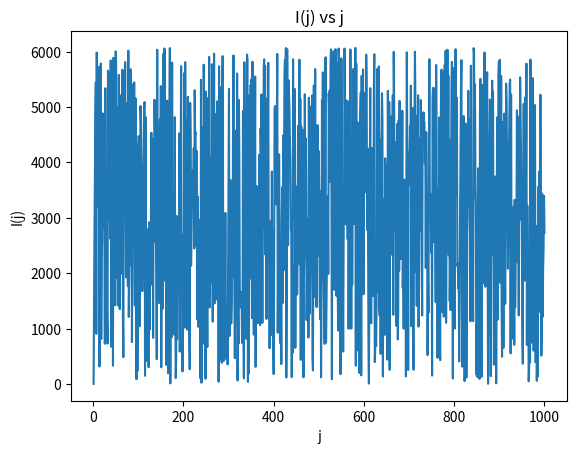

Reproduce this figure in Python.
import matplotlib.pyplot as plt
import numpy as np

A = 106
C = 1283
M = 6075

I = np.zeros(1000)

I[0] = 1

for i in range(1,1000):
    I[i] = (I[i-1]*A + C)%M

plt.plot(range(1,1001),I)
plt.xlabel("j")
plt.ylabel("I(j)")
plt.title("I(j) vs j")
plt.show()